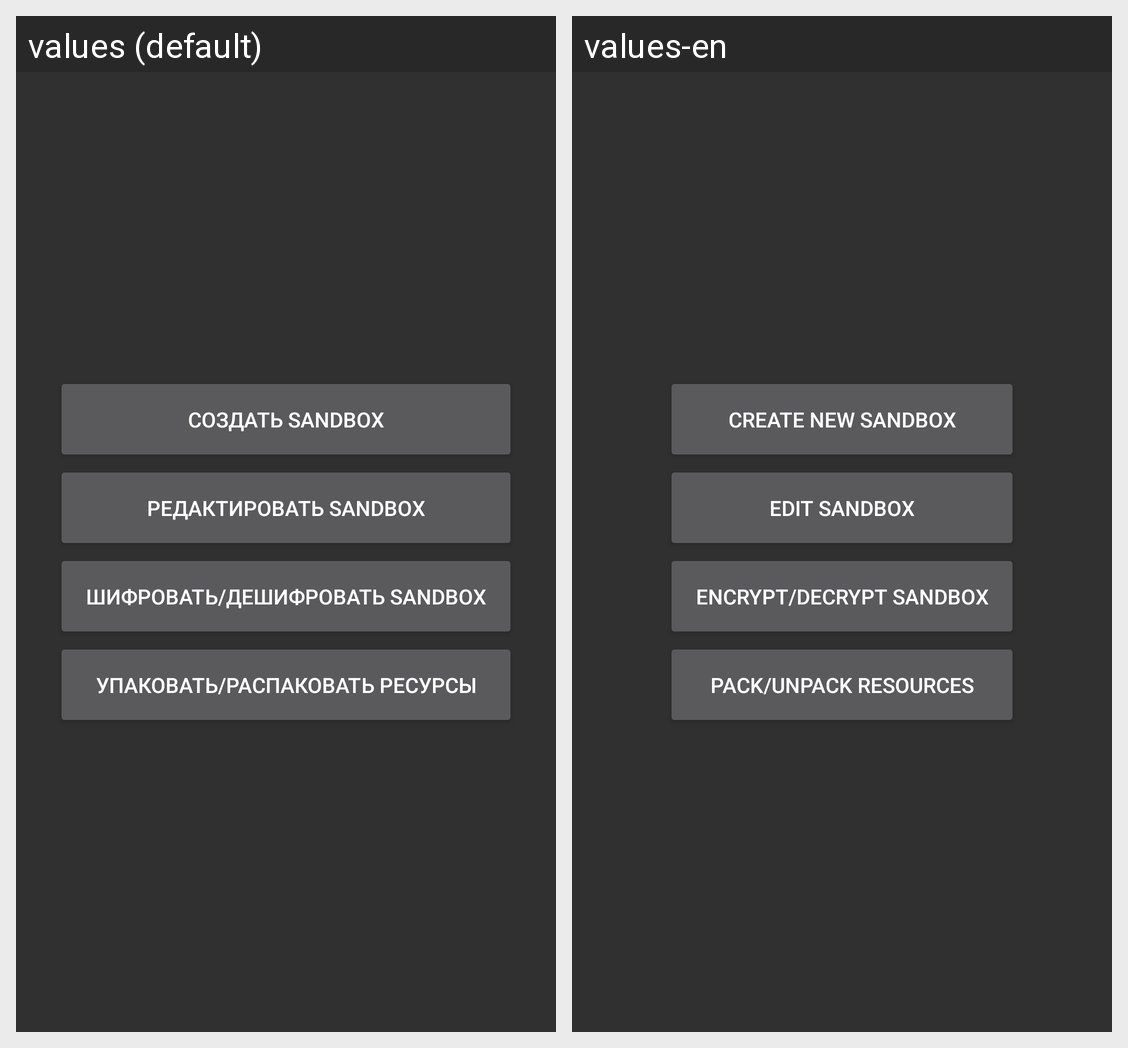

The Android screen above is rendered under two locales of the same app. Produce the string resources it draws, with the default and per-locale values.
Android screen res/layout/act_start.xml rendered under 2 locales, left to right: values (default), values-en. Device: Nexus 5 (rendered at 1080×1920; each locale shown at half size, 540×960, under a caption strip naming it); theme AppThemeDark.
Strings drawn on this screen, with the default value and each locale's value (text and hints the layout hard-codes, and strings that could not be matched under every locale, appear in the picture but are not listed):

actStart_btnText_create
  values: Создать sandbox
  values-en: Create new sandbox

actStart_btnText_sbxEdit
  values: Редактировать sandbox
  values-en: Edit sandbox

actStart_btnText_sbxConvert
  values: Шифровать/дешифровать sandbox
  values-en: Encrypt/decrypt sandbox

actStart_btnText_resEdit
  values: Упаковать/распаковать ресурсы
  values-en: Pack/unpack resources
